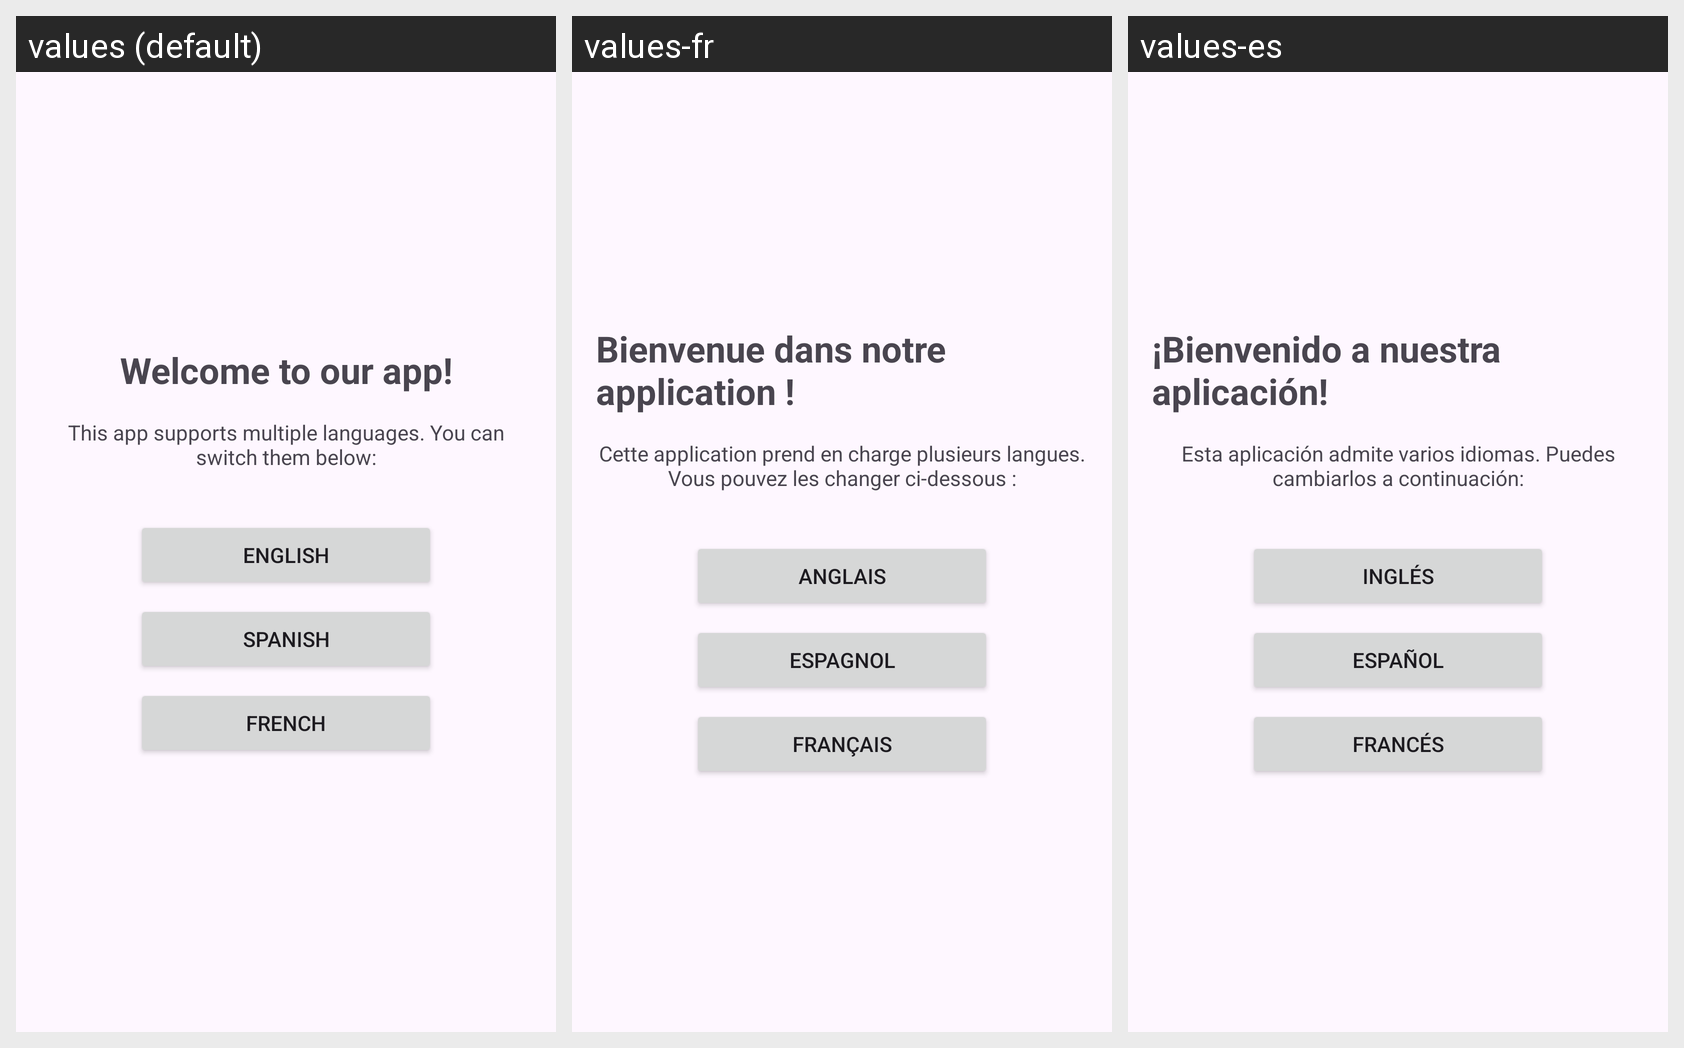

Strings drawn on this Android screen and how each of the app's shown locales translates them:
Android screen res/layout/activity_main.xml rendered under 3 locales, left to right: values (default), values-fr, values-es. Device: Nexus 5 (rendered at 1080×1920; each locale shown at half size, 540×960, under a caption strip naming it); theme Theme.Module1prj2.
Strings drawn on this screen, with the default value and each locale's value (text and hints the layout hard-codes, and strings that could not be matched under every locale, appear in the picture but are not listed):

welcome_message
  values: Welcome to our app!
  values-fr: Bienvenue dans notre application !
  values-es: ¡Bienvenido a nuestra aplicación!

description
  values: This app supports multiple languages. You can switch them below:
  values-fr: Cette application prend en charge plusieurs langues. Vous pouvez les changer ci-dessous :
  values-es: Esta aplicación admite varios idiomas. Puedes cambiarlos a continuación:

btn_english
  values: English
  values-fr: Anglais
  values-es: Inglés

btn_spanish
  values: Spanish
  values-fr: Espagnol
  values-es: Español

btn_french
  values: French
  values-fr: Français
  values-es: Francés
